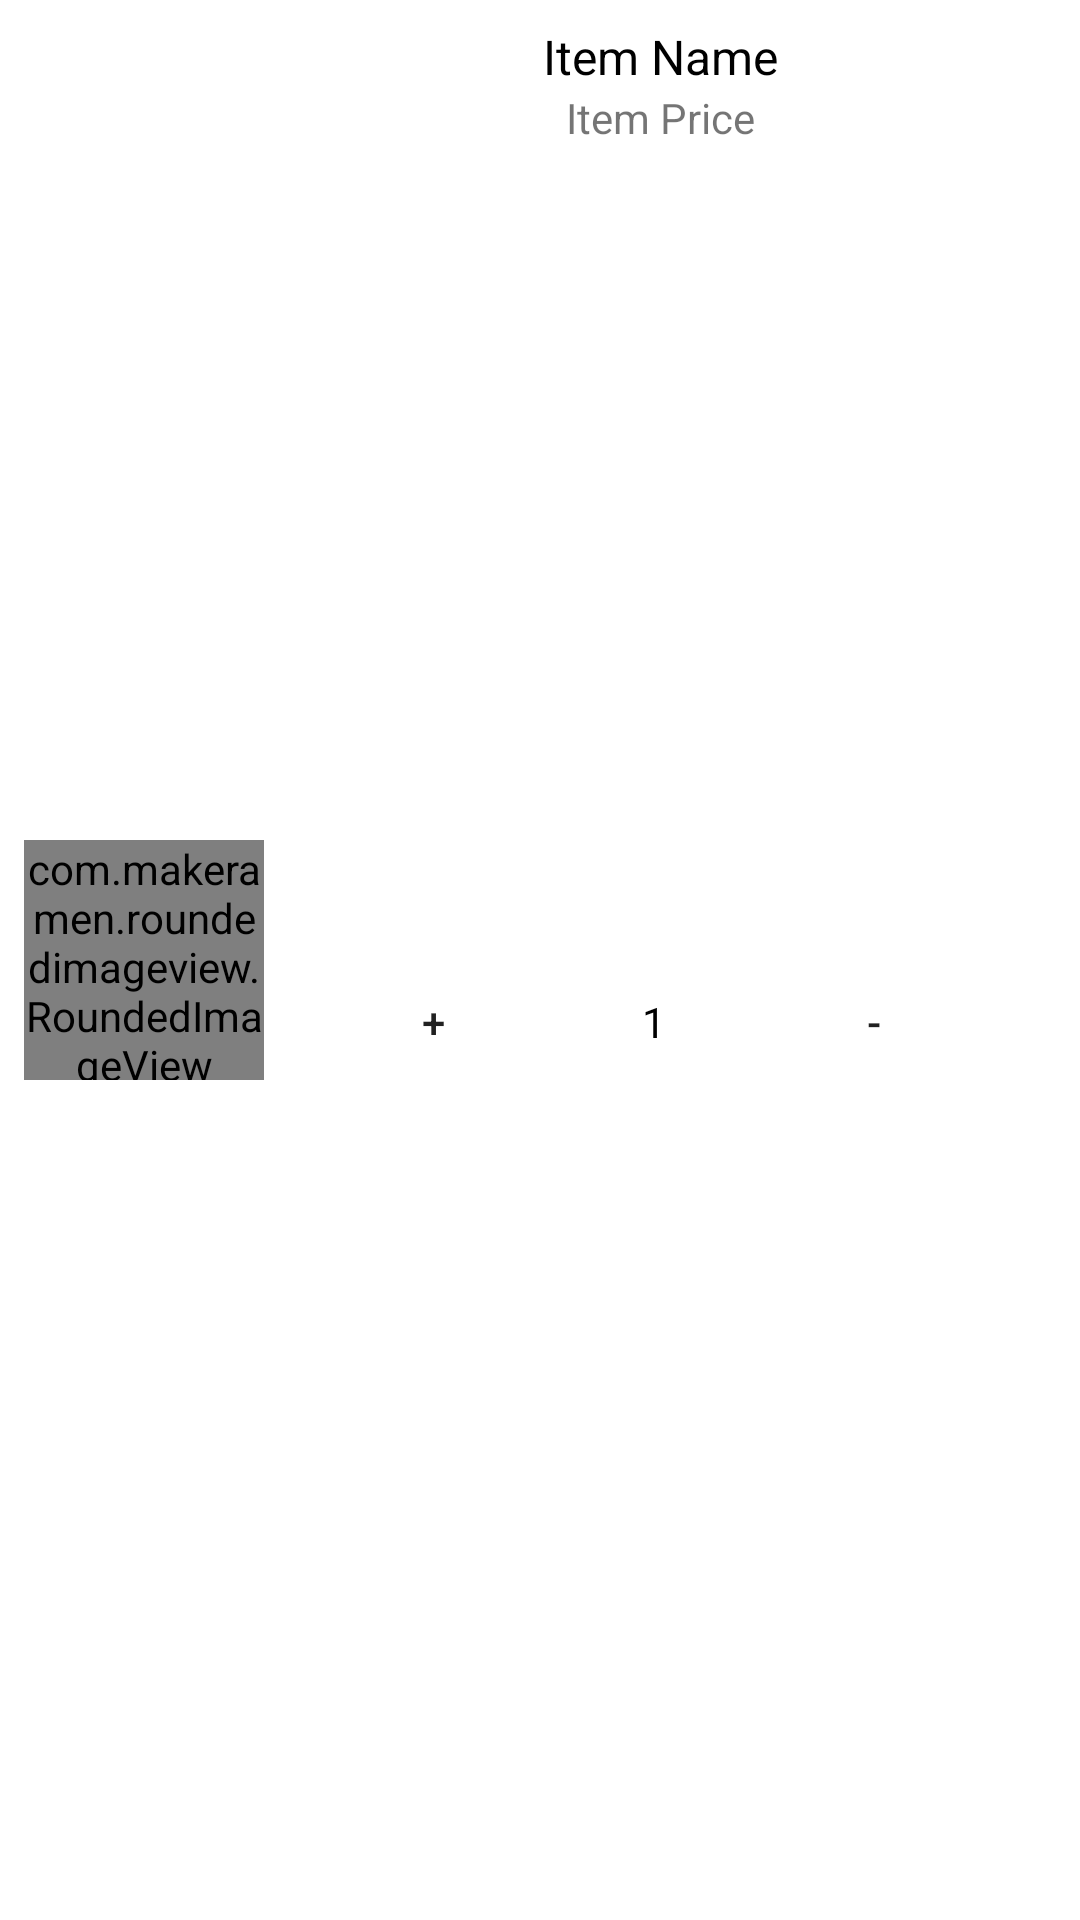

Here is an Android app screen rendered from its layout file. Give the layout XML and the strings, colors and styles it references.
<!-- AndroidManifest.xml: application theme Theme.MyFoodApp -->
<!-- res/layout/my_cart_fragment_items.xml -->
<androidx.constraintlayout.widget.ConstraintLayout xmlns:android="http://schemas.android.com/apk/res/android"
    xmlns:tools="http://schemas.android.com/tools"
    android:layout_width="match_parent"
    android:layout_height="wrap_content"
    xmlns:app="http://schemas.android.com/apk/res-auto"
    android:background="@color/white"
    android:padding="8dp">

    
    <com.makeramen.roundedimageview.RoundedImageView
        android:id="@+id/item_image"
        app:riv_corner_radius="24dp"
        android:layout_width="80dp"
        android:layout_height="80dp"
        android:src="@drawable/burger1"
        android:scaleType="centerCrop"
        app:layout_constraintTop_toTopOf="parent"
        app:layout_constraintBottom_toBottomOf="parent"
        app:layout_constraintStart_toStartOf="parent"/>

    
    <TextView
        android:id="@+id/tv_name"
        android:layout_width="0dp"
        android:layout_height="wrap_content"
        android:text="Item Name"
        android:textAlignment="center"
        android:textSize="16sp"
        android:textColor="@color/black"
        app:layout_constraintTop_toTopOf="parent"
        app:layout_constraintStart_toEndOf="@id/item_image"
        app:layout_constraintEnd_toEndOf="parent"
        app:layout_constraintHorizontal_bias="0"
        app:layout_constraintVertical_bias="0.3"/>

    
    <TextView
        android:id="@+id/tv_price"
        android:layout_width="0dp"
        android:layout_height="wrap_content"
        android:text="Item Price"
        android:textAlignment="center"
        android:textSize="14sp"
        app:layout_constraintTop_toBottomOf="@id/tv_name"
        app:layout_constraintStart_toEndOf="@id/item_image"
        app:layout_constraintEnd_toEndOf="parent"
        app:layout_constraintHorizontal_bias="0"
        app:layout_constraintVertical_bias="0.7"/>

    
    

    <androidx.constraintlayout.widget.ConstraintLayout
        android:layout_width="236dp"
        android:layout_height="49dp"
        app:layout_constraintBottom_toBottomOf="parent"
        app:layout_constraintEnd_toEndOf="parent"
        app:layout_constraintStart_toEndOf="@+id/item_image"
        app:layout_constraintTop_toBottomOf="@+id/tv_price">

        

        

        <Button
            android:id="@+id/quantity_increase_button"
            android:layout_width="61dp"
            android:layout_height="36dp"
            android:layout_marginStart="12dp"
            android:background="@null"
            android:text="+"
            app:layout_constraintBottom_toBottomOf="parent"
            app:layout_constraintStart_toStartOf="parent"
            app:layout_constraintTop_toTopOf="parent" />

        <TextView
            android:id="@+id/quantity_text"
            android:layout_width="56dp"
            android:layout_height="34dp"
            android:gravity="center"
            android:text="1"
            android:textColor="@color/black"
            android:textSize="14sp"
            app:layout_constraintBottom_toBottomOf="parent"
            app:layout_constraintEnd_toStartOf="@id/quantity_decrease_button"
            app:layout_constraintStart_toEndOf="@id/quantity_increase_button"
            app:layout_constraintTop_toTopOf="parent" />

        
        <Button
            android:id="@+id/quantity_decrease_button"
            android:layout_width="61dp"
            android:layout_height="36dp"
            android:layout_marginEnd="16dp"
            android:background="@null"
            android:text="-"
            app:layout_constraintBottom_toBottomOf="parent"
            app:layout_constraintEnd_toEndOf="parent"
            app:layout_constraintTop_toTopOf="parent" />

    </androidx.constraintlayout.widget.ConstraintLayout>




</androidx.constraintlayout.widget.ConstraintLayout>
<!-- resources referenced by this layout -->
<resources>
  <color name="black">#FF000000</color>
  <color name="white">#FFFFFFFF</color>
  <style name="Theme.MyFoodApp" parent="Theme.MaterialComponents.DayNight.NoActionBar">
          
          <item name="colorPrimary">@color/purple_500</item>
          <item name="colorPrimaryVariant">@color/purple_700</item>
          <item name="colorOnPrimary">@color/white</item>
          
          <item name="colorSecondary">@color/teal_200</item>
          <item name="colorSecondaryVariant">@color/teal_700</item>
          <item name="colorOnSecondary">@color/black</item>
          
          <item name="android:statusBarColor" tools:targetApi="l">?attr/colorPrimaryVariant</item>
          
      </style>
  <color name="purple_500">#25B3E5</color>
  <color name="purple_700">#25B3E5</color>
  <color name="teal_200">#FF03DAC5</color>
  <color name="teal_700">#FF018786</color>
</resources>
